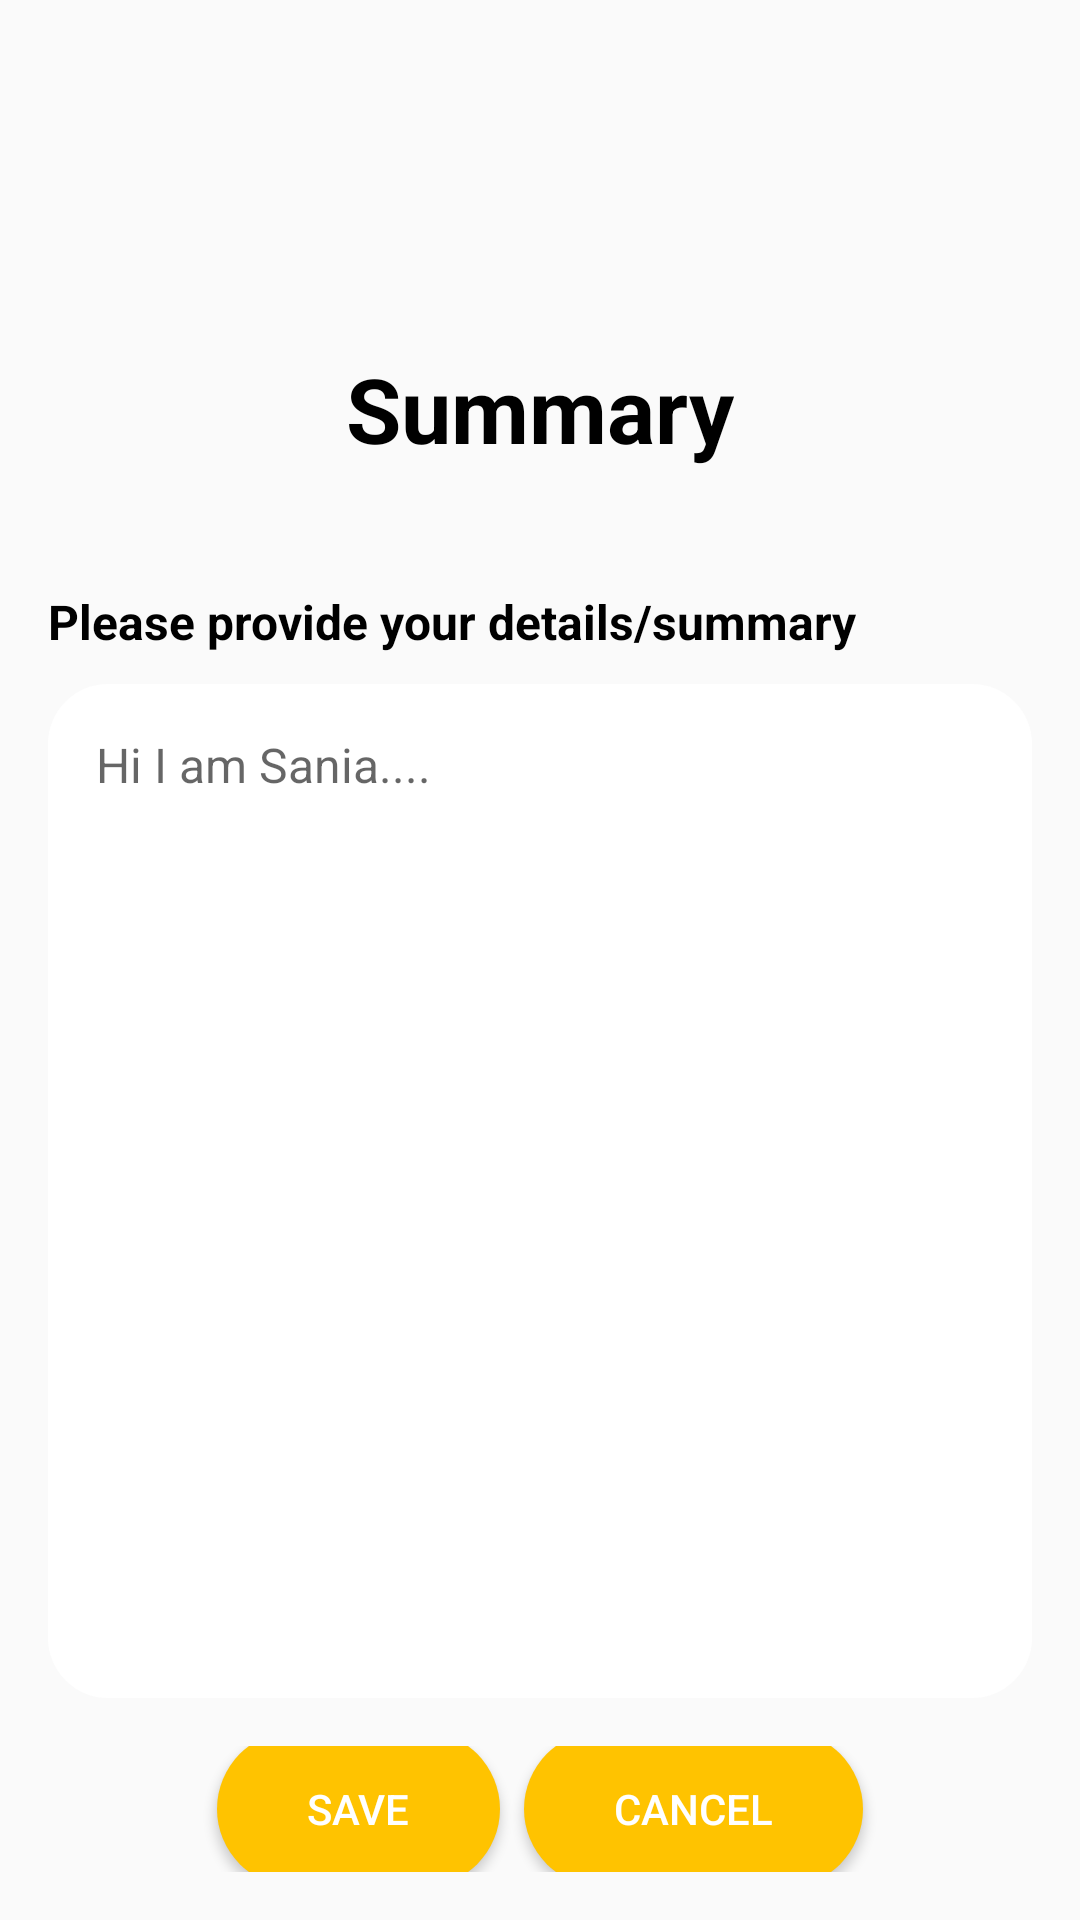

The Android layout XML behind this screen, and the referenced resources:
<!-- AndroidManifest.xml: activity theme Theme.AppCompat.Light.NoActionBar -->
<!-- res/layout/activity_summary.xml -->
<?xml version="1.0" encoding="utf-8"?>
<LinearLayout xmlns:android="http://schemas.android.com/apk/res/android"
    android:layout_width="match_parent"
    android:layout_height="match_parent"
    android:padding="16dp"
    android:background="@drawable/resume_background"
    android:orientation="vertical">

    <TextView
        android:layout_width="wrap_content"
        android:layout_height="wrap_content"
        android:text="Summary"
        android:layout_marginTop="100dp"
        android:textSize="30sp"
        android:textStyle="bold"
        android:layout_gravity="center_horizontal"
        android:textColor="@color/black"/>

    <TextView
        android:layout_width="wrap_content"
        android:layout_height="wrap_content"
        android:layout_marginTop="40dp"
        android:text="Please provide your details/summary"
        android:textSize="16sp"
        android:textColor="#000000"
        android:textStyle="bold"/>

    <EditText
        android:id="@+id/etSummary"
        android:layout_width="match_parent"
        android:layout_height="338dp"
        android:layout_marginTop="10dp"
        android:gravity="top|start"
        android:background="@drawable/rounded_edittext"
        android:hint="Hi I am Sania...."
        android:padding="16dp"
        android:textColor="#000000"
        android:textSize="16sp" />

    
    <LinearLayout
        android:layout_width="match_parent"
        android:layout_height="wrap_content"
        android:orientation="horizontal"
        android:gravity="center"
        android:paddingTop="16dp">

        <Button
            android:id="@+id/btnSave"
            android:layout_width="wrap_content"
            android:layout_height="52dp"
            android:layout_alignParentBottom="true"
            android:layout_marginBottom="40dp"
            android:text="Save"
            android:textColor="@color/white"
            android:background="@drawable/rounded_button1"
            android:layout_marginEnd="8dp"
            android:layout_marginTop="40dp"/>

        <Button
            android:id="@+id/btnCancel"
            android:text="Cancel"
            android:textColor="@color/white"
            android:background="@drawable/rounded_button1"
            android:layout_marginTop="40dp"
            android:layout_width="wrap_content"
            android:layout_height="52dp"
            android:layout_alignParentBottom="true"
            android:layout_marginBottom="40dp"/>
    </LinearLayout>

</LinearLayout>
<!-- resources referenced by this layout -->
<resources>
  <!-- drawable rounded_button1 (drawable) -->
  <?xml version="1.0" encoding="utf-8"?>
  <shape xmlns:android="http://schemas.android.com/apk/res/android">
      <corners android:radius="30dp"/>
      <solid android:color="#FFC300"/>
      <padding android:left="30dp" android:right="30dp"/>
  </shape>
  <!-- drawable rounded_edittext (drawable) -->
  <?xml version="1.0" encoding="utf-8"?>
  <shape xmlns:android="http://schemas.android.com/apk/res/android">
      <solid android:color="#FFFFFF"/>
      <corners android:radius="20dp"/>
      <padding android:left="20dp" android:right="20dp"/>
  </shape>
  <!-- not gathered from this repository: default colours our renderer supplied (Android Studio template values) -->
  <color name="black">#FF000000</color>
  <color name="white">#FFFFFFFF</color>
</resources>
